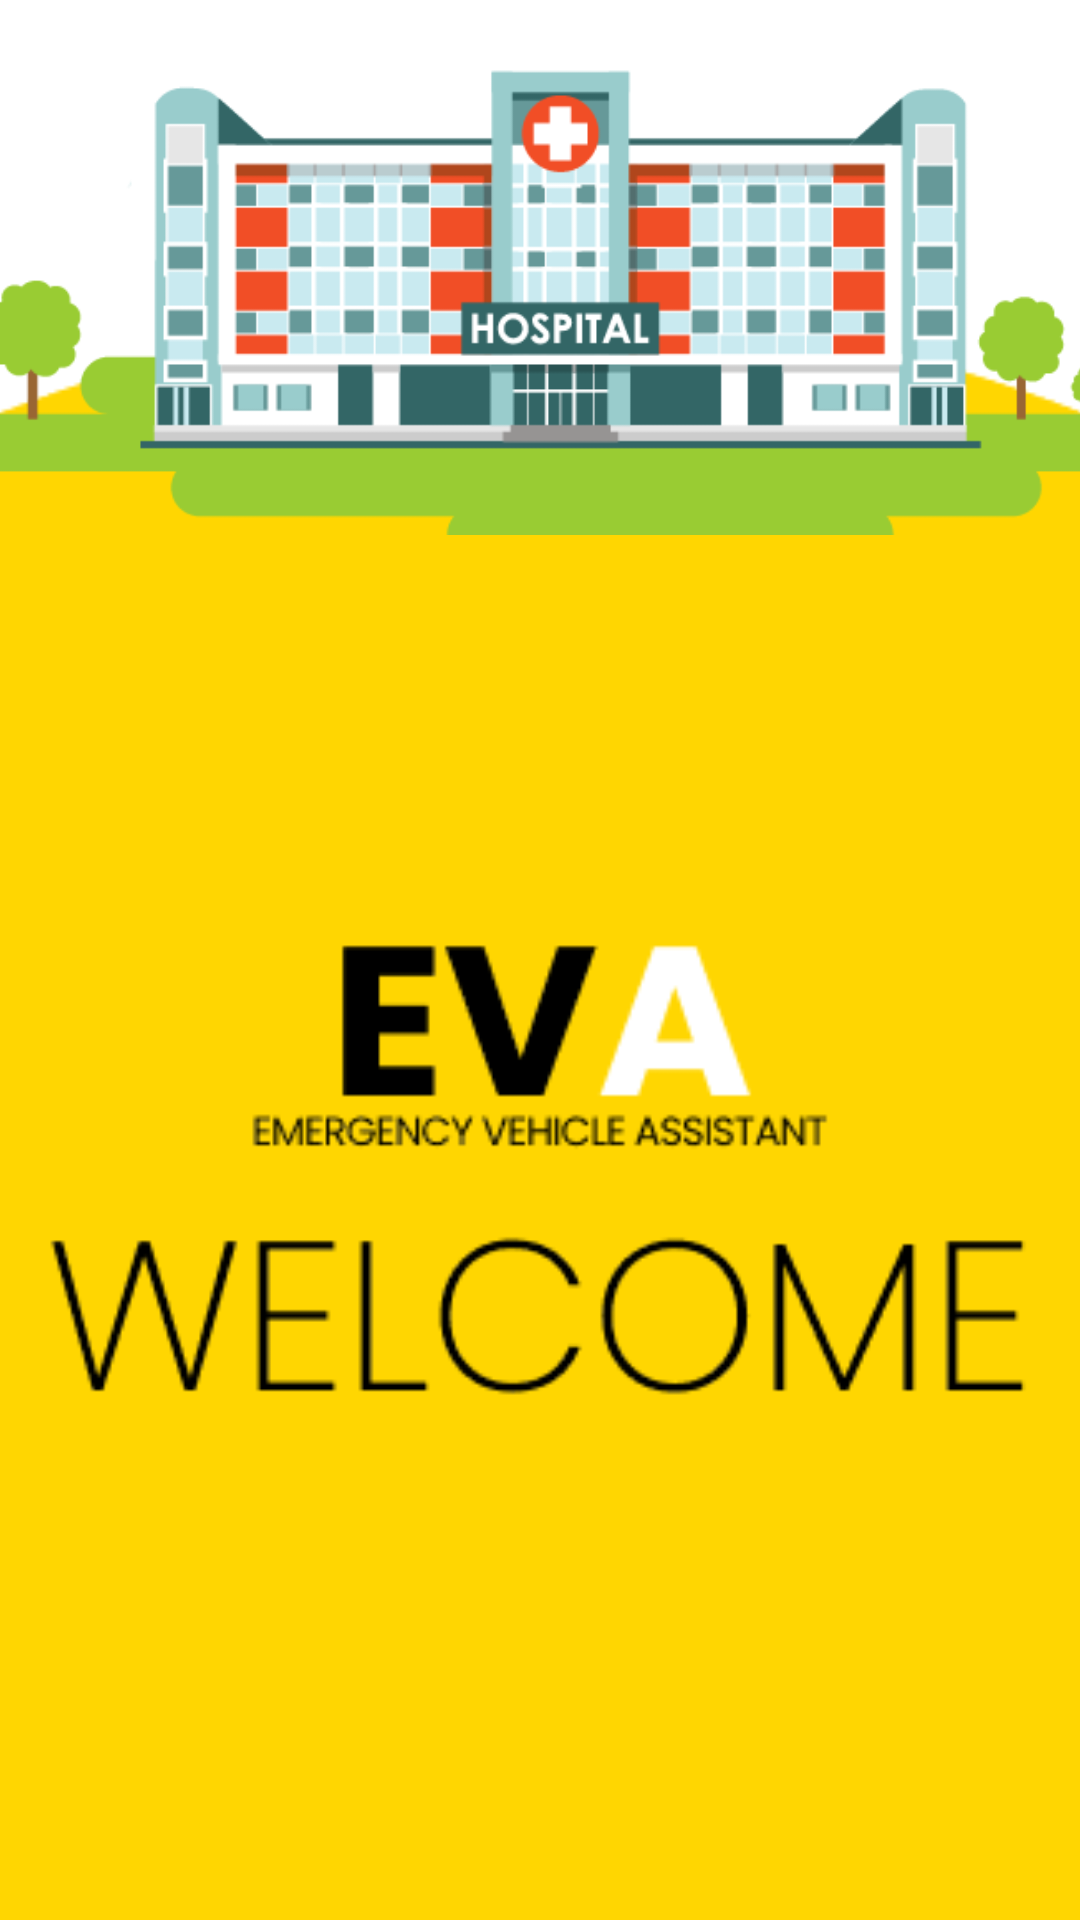

Reconstruct the res/layout file that produces this screen, plus the resources it refers to.
<!-- AndroidManifest.xml: application theme Theme.PpaProject -->
<!-- res/layout/activity_main.xml -->
<?xml version="1.0" encoding="utf-8"?>
<androidx.constraintlayout.widget.ConstraintLayout xmlns:android="http://schemas.android.com/apk/res/android"
    xmlns:app="http://schemas.android.com/apk/res-auto"
    xmlns:tools="http://schemas.android.com/tools"
    android:layout_width="match_parent"
    android:layout_height="match_parent"
    tools:context=".MainActivity">


    <ImageView
        android:id="@+id/image2"
        android:layout_width="3015dp"
        android:layout_height="932dp"
        android:src="@drawable/plashscreen1"
        app:layout_constraintBottom_toBottomOf="parent"
        app:layout_constraintEnd_toEndOf="parent"
        app:layout_constraintStart_toStartOf="parent"
        app:layout_constraintTop_toTopOf="parent"
        app:layout_constraintVertical_bias="0.691" />


    <ImageView
        android:id="@+id/my_image"
        android:layout_width="380dp"
        android:layout_height="500dp"
        android:layout_marginBottom="292dp"
        android:src="@drawable/splashscreen"
        app:layout_constraintBottom_toBottomOf="parent"
        app:layout_constraintEnd_toEndOf="parent"
        app:layout_constraintHorizontal_bias="0.483"
        app:layout_constraintStart_toStartOf="parent"
        app:layout_constraintTop_toTopOf="@+id/linearLayout"
        app:layout_constraintVertical_bias="1.0" />


</androidx.constraintlayout.widget.ConstraintLayout>
<!-- resources referenced by this layout -->
<resources>
  <!-- drawable plashscreen1: png bitmap (drawable, 14615 bytes) -->
  <!-- drawable splashscreen: png bitmap (drawable, 15394 bytes) -->
  <style name="Theme.PpaProject" parent="Theme.MaterialComponents.DayNight.NoActionBar">
          
          <item name="colorPrimary">@color/purple_500</item>
          <item name="colorPrimaryVariant">@color/purple_700</item>
          <item name="colorOnPrimary">@color/white</item>
          
          <item name="colorSecondary">@color/teal_200</item>
          <item name="colorSecondaryVariant">@color/teal_700</item>
          <item name="colorOnSecondary">@color/black</item>
          
          <item name="android:statusBarColor">?attr/colorPrimaryVariant</item>
          
      </style>
  <!-- not gathered from this repository: default colours our renderer supplied (Android Studio template values) -->
  <color name="purple_500">#FF6200EE</color>
  <color name="purple_700">#FF3700B3</color>
  <color name="teal_200">#FF03DAC5</color>
  <color name="teal_700">#FF018786</color>
  <color name="black">#FF000000</color>
  <color name="white">#FFFFFFFF</color>
</resources>
